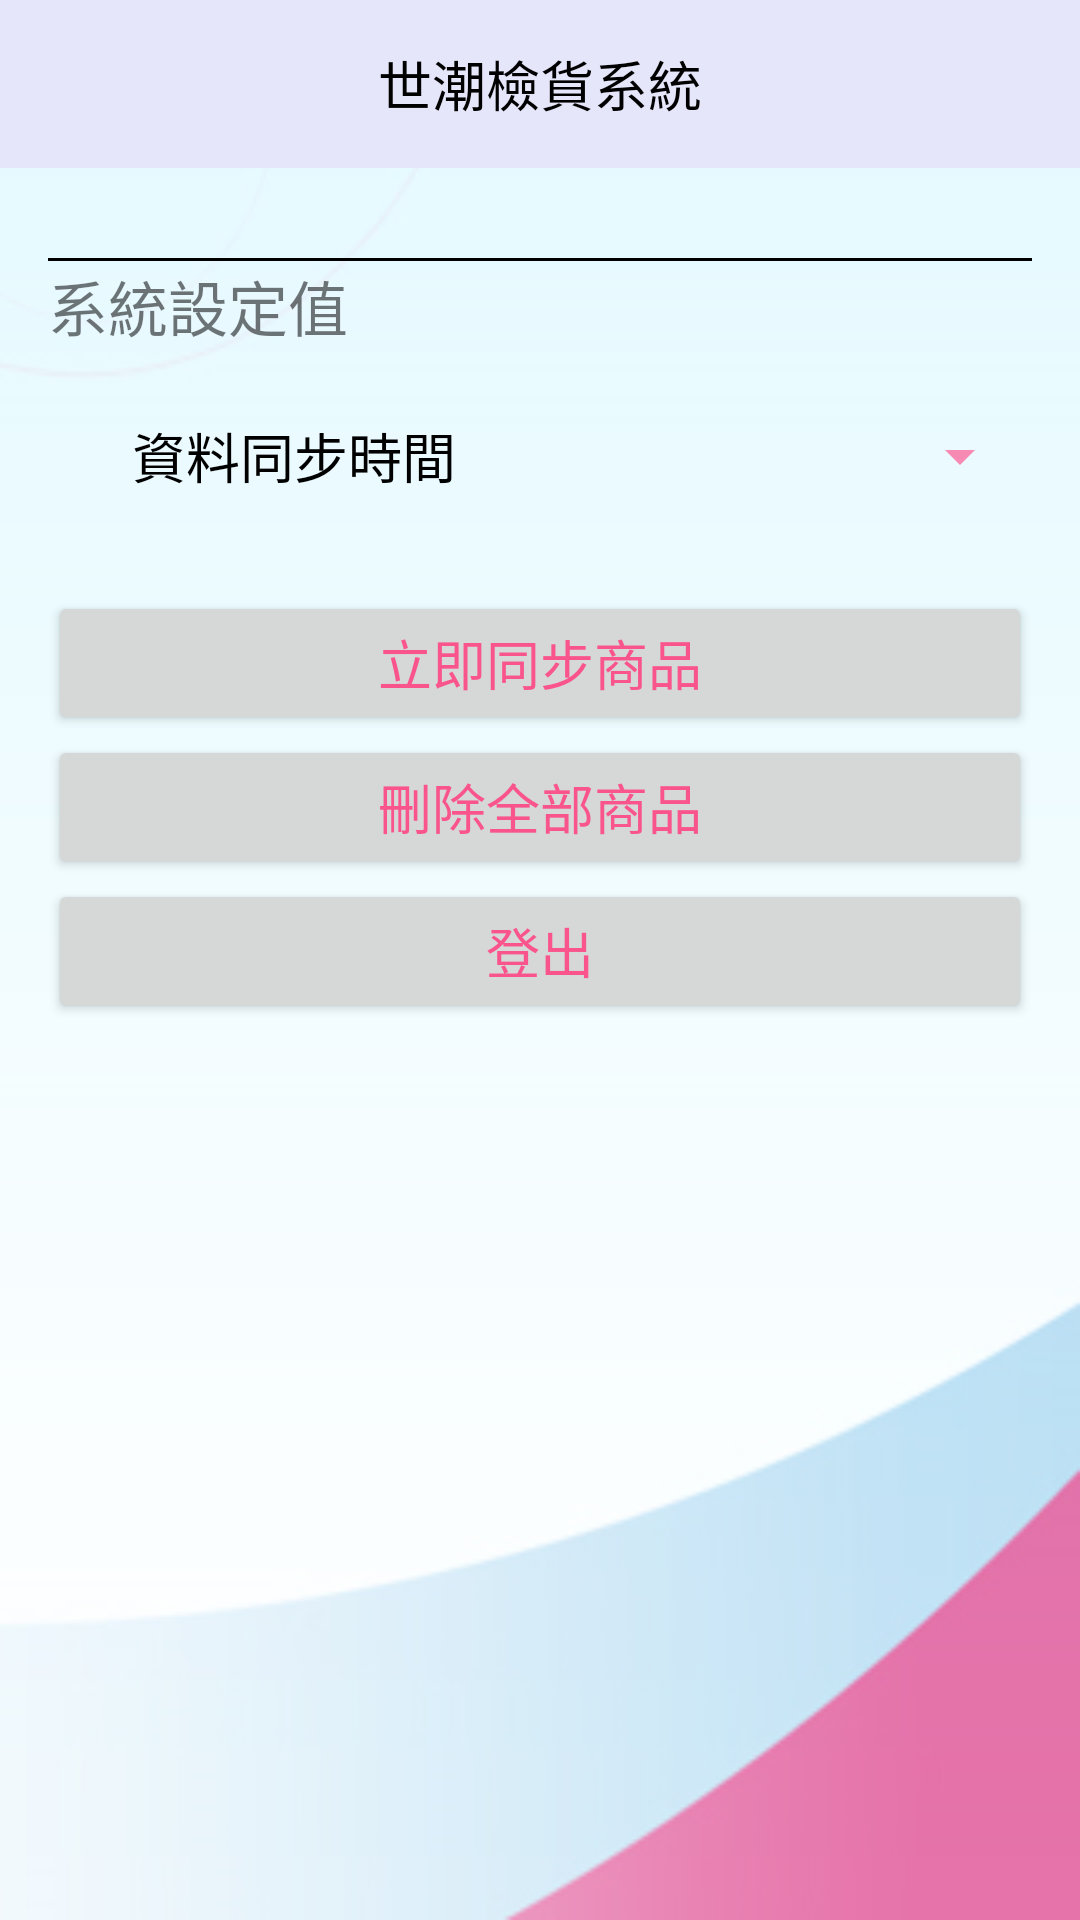

Write the Android layout XML for this screen, with the resource values it uses.
<!-- AndroidManifest.xml: application theme AppTheme -->
<!-- res/layout/activity_system.xml -->
<?xml version="1.0" encoding="utf-8"?>
<LinearLayout xmlns:android="http://schemas.android.com/apk/res/android"
    xmlns:tools="http://schemas.android.com/tools"
    android:id="@+id/activity_out"
    android:layout_width="match_parent"
    android:layout_height="match_parent"
    android:paddingBottom="0dp"
    android:paddingLeft="0dp"
    android:paddingRight="0dp"
    android:paddingTop="0dp"
    android:background="@drawable/bg"
    tools:context="com.example.user.demotide20.SystemActivity"
    android:orientation="vertical">

    <FrameLayout android:layout_height="wrap_content"
        android:layout_width="match_parent">

        <android.support.v7.widget.Toolbar
            android:id="@+id/toolbar"
            android:layout_width="match_parent"
            android:gravity="center"
            android:background="?attr/colorPrimary"
            android:layout_height="wrap_content"
            android:minHeight="56dp"
            android:elevation="0dp">

        </android.support.v7.widget.Toolbar>

        <TextView
            android:layout_width="wrap_content"
            android:layout_height="56dp"
            android:text="世潮檢貨系統"
            android:textSize="18sp"
            android:textColor="#000000"
            android:gravity="center_horizontal|center"
            android:layout_gravity="top|center_horizontal" />

        <LinearLayout
            android:orientation="horizontal"
            android:layout_width="match_parent"
            android:layout_height="match_parent"
            android:layout_gravity="right">

            <LinearLayout
                android:orientation="horizontal"
                android:layout_width="0dp"
                android:layout_height="match_parent"
                android:layout_weight="4"></LinearLayout>

            <TextView
                android:id="@+id/textView3"
                android:layout_width="wrap_content"
                android:layout_height="56dp"
                android:layout_marginRight="10dp"
                android:layout_weight="1"
                android:gravity="right|center"
                android:textColor="#000000"
                android:textSize="14sp" />

        </LinearLayout>

    </FrameLayout>

    <LinearLayout
        android:layout_width="match_parent"
        android:layout_height="0dp"
        android:layout_weight="4.10"
        android:orientation="vertical"
        android:paddingBottom="16dp"
        android:paddingEnd="16dp"
        android:paddingLeft="16dp"
        android:paddingRight="16dp"
        android:weightSum="1">

        <View
            android:id="@+id/view"
            android:layout_width="fill_parent"
            android:layout_height="1dp"
            android:layout_marginTop="30dp"
            android:background="#000000" />

        <TextView
            android:id="@+id/textView2"
            android:layout_width="match_parent"
            android:layout_height="30dp"
            android:gravity="center_vertical"
            android:text="系統設定值"
            android:textSize="20sp" />

        <LinearLayout
            android:layout_width="match_parent"
            android:layout_height="70dp"
            android:orientation="horizontal">

            <TextView
                android:id="@+id/textView4"
                android:layout_width="0dp"
                android:layout_height="match_parent"
                android:layout_weight="1.00"
                android:gravity="center_vertical|center_horizontal"
                android:text="資料同步時間"
                android:textColor="@android:color/black"
                android:textSize="18sp" />

            <Spinner
                android:id="@+id/spinner"
                android:layout_width="0dp"
                android:layout_height="match_parent"
                android:layout_gravity="center_vertical|center"
                android:layout_weight="1"
                android:gravity="center_vertical|center_horizontal|start"
                android:scrollbarSize="18dp" />
        </LinearLayout>

        <Button
            android:id="@+id/button3"
            android:layout_width="match_parent"
            android:layout_height="wrap_content"
            android:layout_marginTop="10dp"
            android:onClick="upthing"
            android:text="立即同步商品"
            android:textSize="18sp" />

        <Button
            android:id="@+id/button2"
            android:layout_width="match_parent"
            android:layout_height="wrap_content"
            android:onClick="delThing"
            android:text="刪除全部商品"
            android:textSize="18sp" />

        <Button
            android:id="@+id/button4"
            android:layout_width="match_parent"
            android:layout_height="wrap_content"
            android:onClick="back"
            android:text="返回"
            android:textSize="18sp"
            android:visibility="gone" />

        <Button
            android:id="@+id/button5"
            android:layout_width="match_parent"
            android:layout_height="wrap_content"
            android:onClick="out"
            android:text="登出"
            android:textSize="18sp"
            android:visibility="visible" />

        <ListView
            android:id="@+id/listView"
            android:layout_width="match_parent"
            android:layout_height="match_parent"
            android:visibility="gone" />

    </LinearLayout>


</LinearLayout>
<!-- resources referenced by this layout -->
<resources>
  <!-- drawable bg: png bitmap (drawable, 25569 bytes) -->
  <style name="AppTheme" parent="Theme.AppCompat.Light.NoActionBar">
          
          <item name="colorPrimary">#E6E6FA</item>
          <item name="colorPrimaryDark">#000000</item>
          <item name="colorAccent">#000000</item>
          
          <item name="colorControlActivated">#FF4081</item>
          
          <item name="colorSwitchThumbNormal">@color/colorAccent</item>
          
          <item name="android:colorForeground">#FF4081</item>
      </style>
  <!-- not gathered from this repository: default colours our renderer supplied (Android Studio template values) -->
  <color name="colorAccent">#FF03DAC5</color>
</resources>
